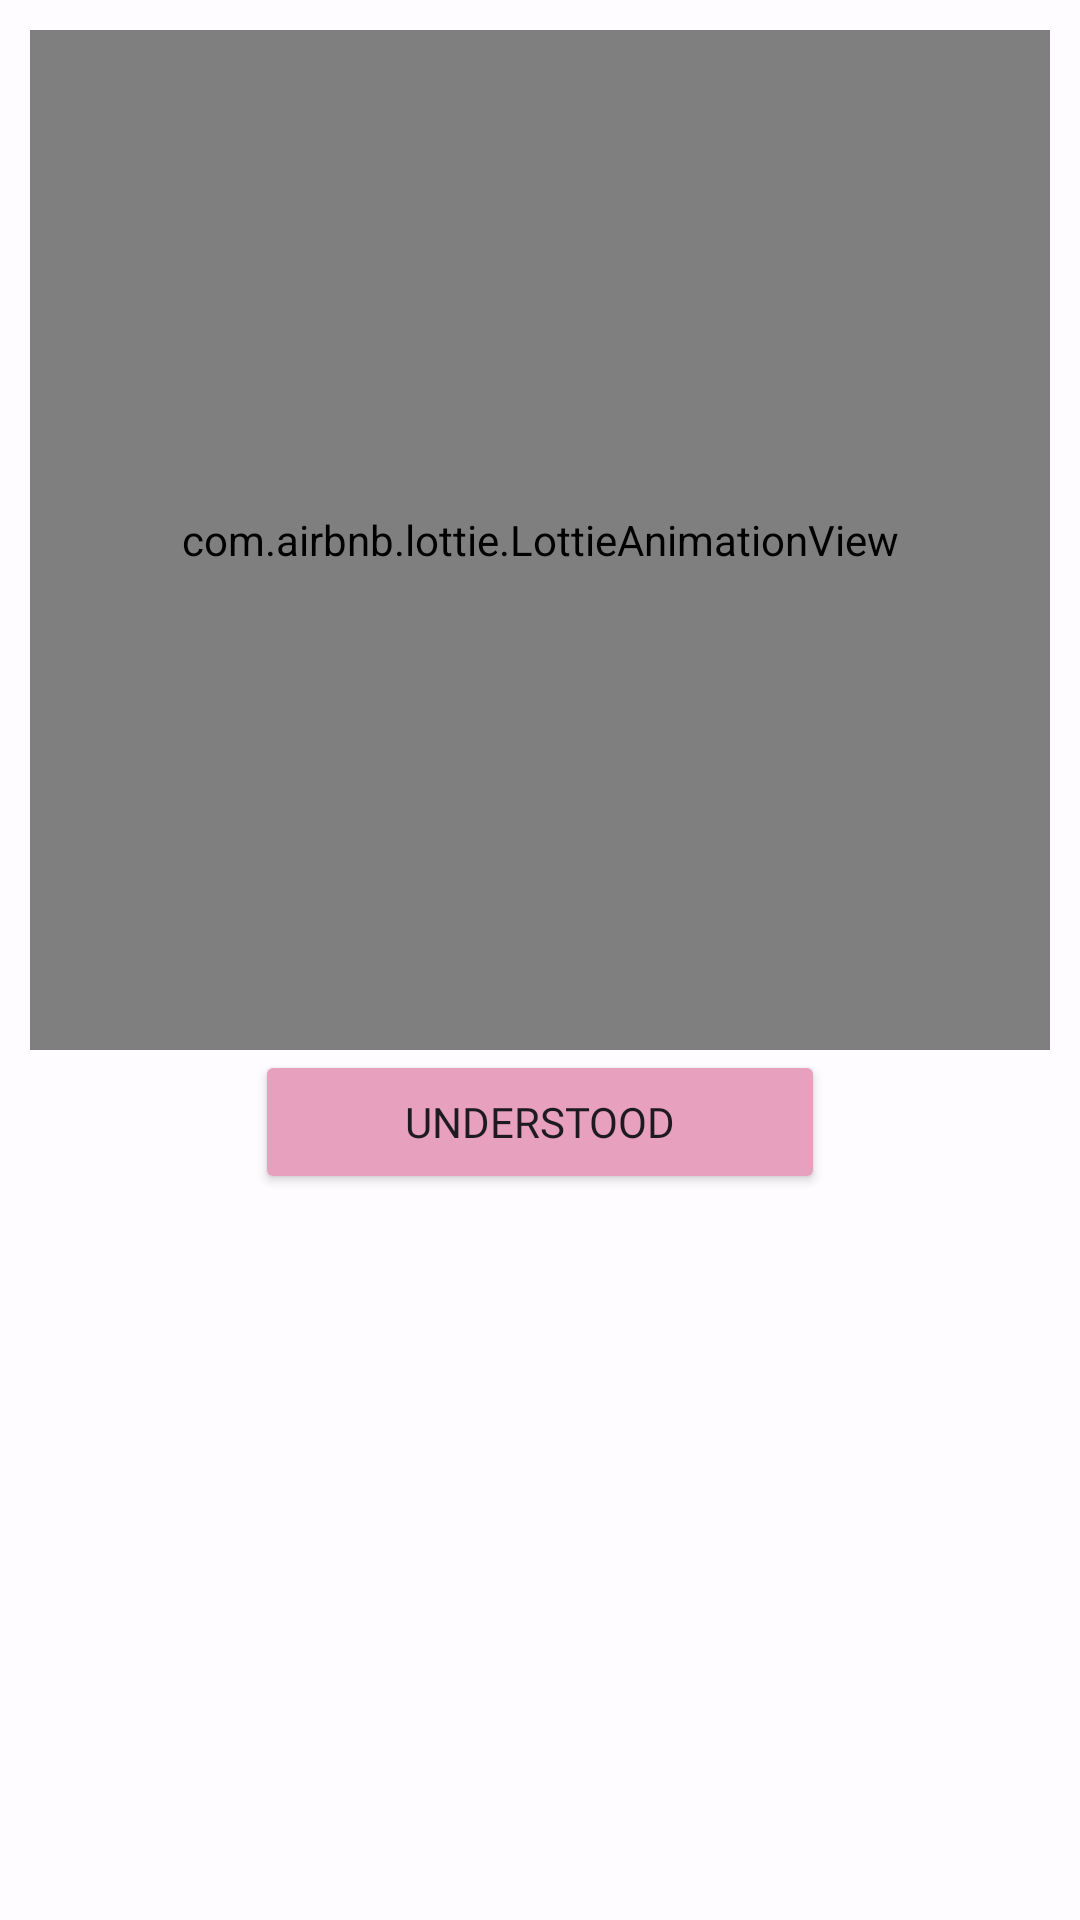

Layout XML and referenced resources for this Android screen:
<!-- AndroidManifest.xml: application theme Theme.Agenda_Online -->
<!-- res/layout/verified_account_dialog.xml -->
<?xml version="1.0" encoding="utf-8"?>
<androidx.appcompat.widget.LinearLayoutCompat xmlns:android="http://schemas.android.com/apk/res/android"
    xmlns:app="http://schemas.android.com/apk/res-auto"
    android:layout_width="300dp"
    android:layout_height="wrap_content"
    android:layout_gravity="center"
    android:orientation="vertical"
    android:background="@color/lead"
    android:padding="10dp">

    <com.airbnb.lottie.LottieAnimationView
        android:layout_width="match_parent"
        android:layout_height="340dp"
        android:layout_gravity="center"
        app:lottie_autoPlay="true"
        app:lottie_fileName="verifiedAccount.json"
        app:lottie_imageAssetsFolder="assets"
        app:lottie_loop="true" />

    <Button
        android:id="@+id/Understood_Verified"
        android:layout_width="190dp"
        android:layout_height="wrap_content"
        android:backgroundTint="@color/color_pri"
        android:layout_gravity="center"
        android:fontFamily="@font/nunitosans"
        android:text="@string/Understood_Verified" />



</androidx.appcompat.widget.LinearLayoutCompat>
<!-- resources referenced by this layout -->
<resources>
  <color name="color_pri">#FFE8A0BF</color>
  <color name="lead">#B3FFFFFF</color>
  <string name="Understood_Verified">Understood</string>
  <style name="Theme.Agenda_Online" parent="Base.Theme.Agenda_Online" />
  <style name="Base.Theme.Agenda_Online" parent="Theme.Material3.DayNight.NoActionBar">
  
          <item name="colorPrimary">@color/color_pri</item>
          <item name="colorPrimaryVariant">@color/color_pri_dark</item>
          <item name="colorOnSecondary">@color/color_pri_dark</item>
      </style>
  <color name="color_pri_dark">#004257</color>
</resources>
